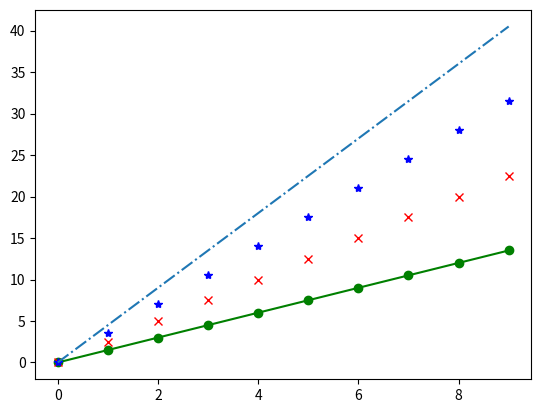

The matplotlib source for this figure:
import matplotlib.pyplot as plt
import numpy as np

def no_format():
    a = np.arange(10)
    plt.plot(a, a*1.5, a, a*2.5, a, a*3.5, a, a*4.5)
    plt.show()

def format_string():
    a = np.arange(10)
    plt.plot(a, a * 1.5, 'go-', a, a * 2.5, 'rx',  a, a * 3.5, 'b*', a, a * 4.5, '-.')
    plt.show()

format_string()
